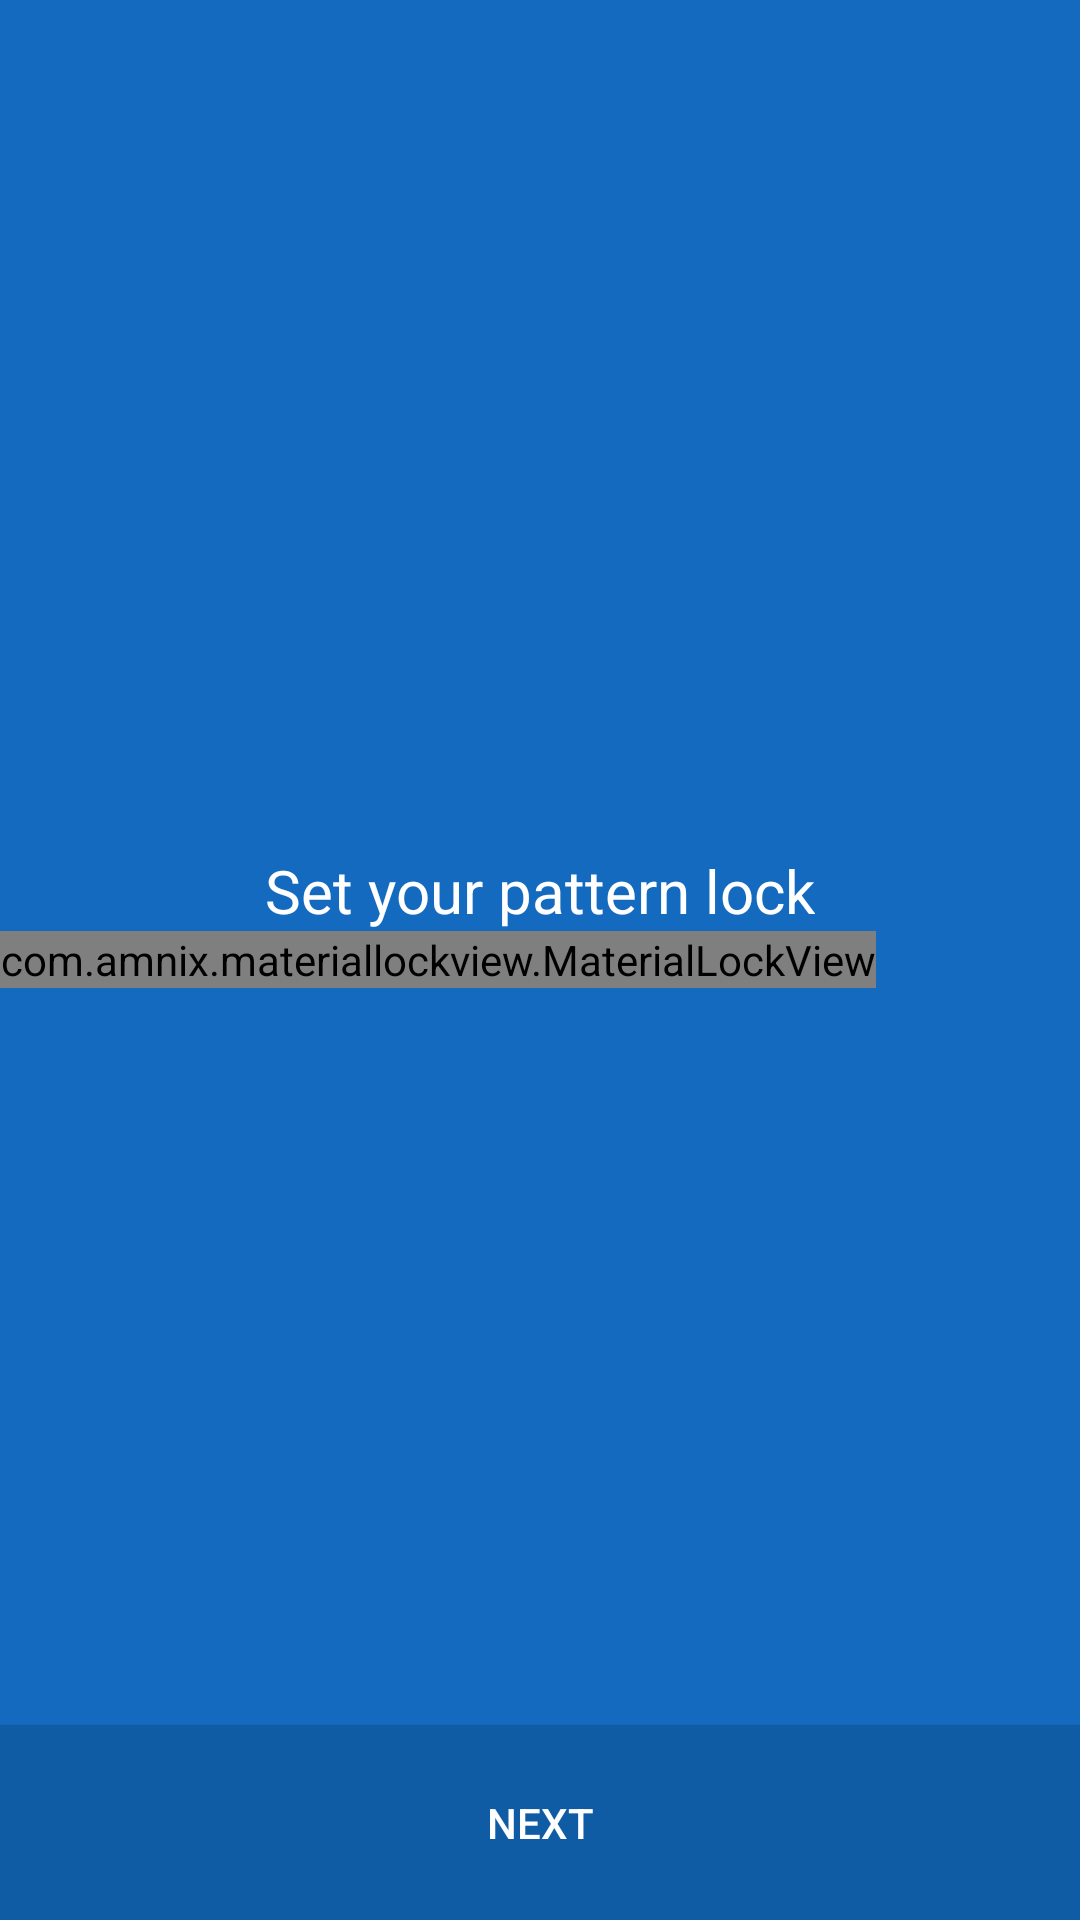

Here is an Android app screen rendered from its layout file. Give the layout XML and the strings, colors and styles it references.
<!-- AndroidManifest.xml: activity theme AppTheme.NoActionBar -->
<!-- res/layout/set_pattern_lock.xml -->
<?xml version="1.0" encoding="utf-8"?>
<RelativeLayout xmlns:android="http://schemas.android.com/apk/res/android"
    android:orientation="vertical" android:layout_width="match_parent"
    android:layout_height="match_parent"
    android:background="@color/colorPrimaryDark">

    <com.amnix.materiallockview.MaterialLockView
        xmlns:lockview="http://schemas.android.com/apk/res-auto"
        android:id="@+id/patternLockView"
        android:layout_width="wrap_content"
        android:layout_height="wrap_content"
        lockview:LOCK_COLOR="#fff"
        lockview:WRONG_COLOR="#ff0000"
        lockview:CORRECT_COLOR="#fff"
        android:layout_centerVertical="true"
        android:layout_alignParentLeft="true"
        android:layout_alignParentStart="true" />

    <TextView
        android:layout_width="wrap_content"
        android:layout_height="wrap_content"
        android:textAppearance="?android:attr/textAppearanceMedium"
        android:text="Set your pattern lock"
        android:id="@+id/textView2"
        android:textColor="#ffffff"
        android:textSize="20dp"
        android:layout_above="@+id/patternLockView"
        android:layout_centerHorizontal="true" />

    <Button
        android:layout_width="fill_parent"
        android:layout_height="65dp"
        android:text="NEXT"
        android:id="@+id/save_pattern_cont"
        android:background="#105ca4"
        android:textColor="#fff"
        android:layout_alignParentBottom="true"
        android:layout_alignParentLeft="true"
        android:layout_alignParentStart="true"
        android:layout_alignParentRight="true"
        android:layout_alignParentEnd="true" />

</RelativeLayout>
<!-- resources referenced by this layout -->
<resources>
  <color name="colorPrimaryDark">#146abe</color>
  <style name="AppTheme.NoActionBar">
          <item name="windowActionBar">false</item>
          <item name="windowNoTitle">true</item>
      </style>
</resources>
